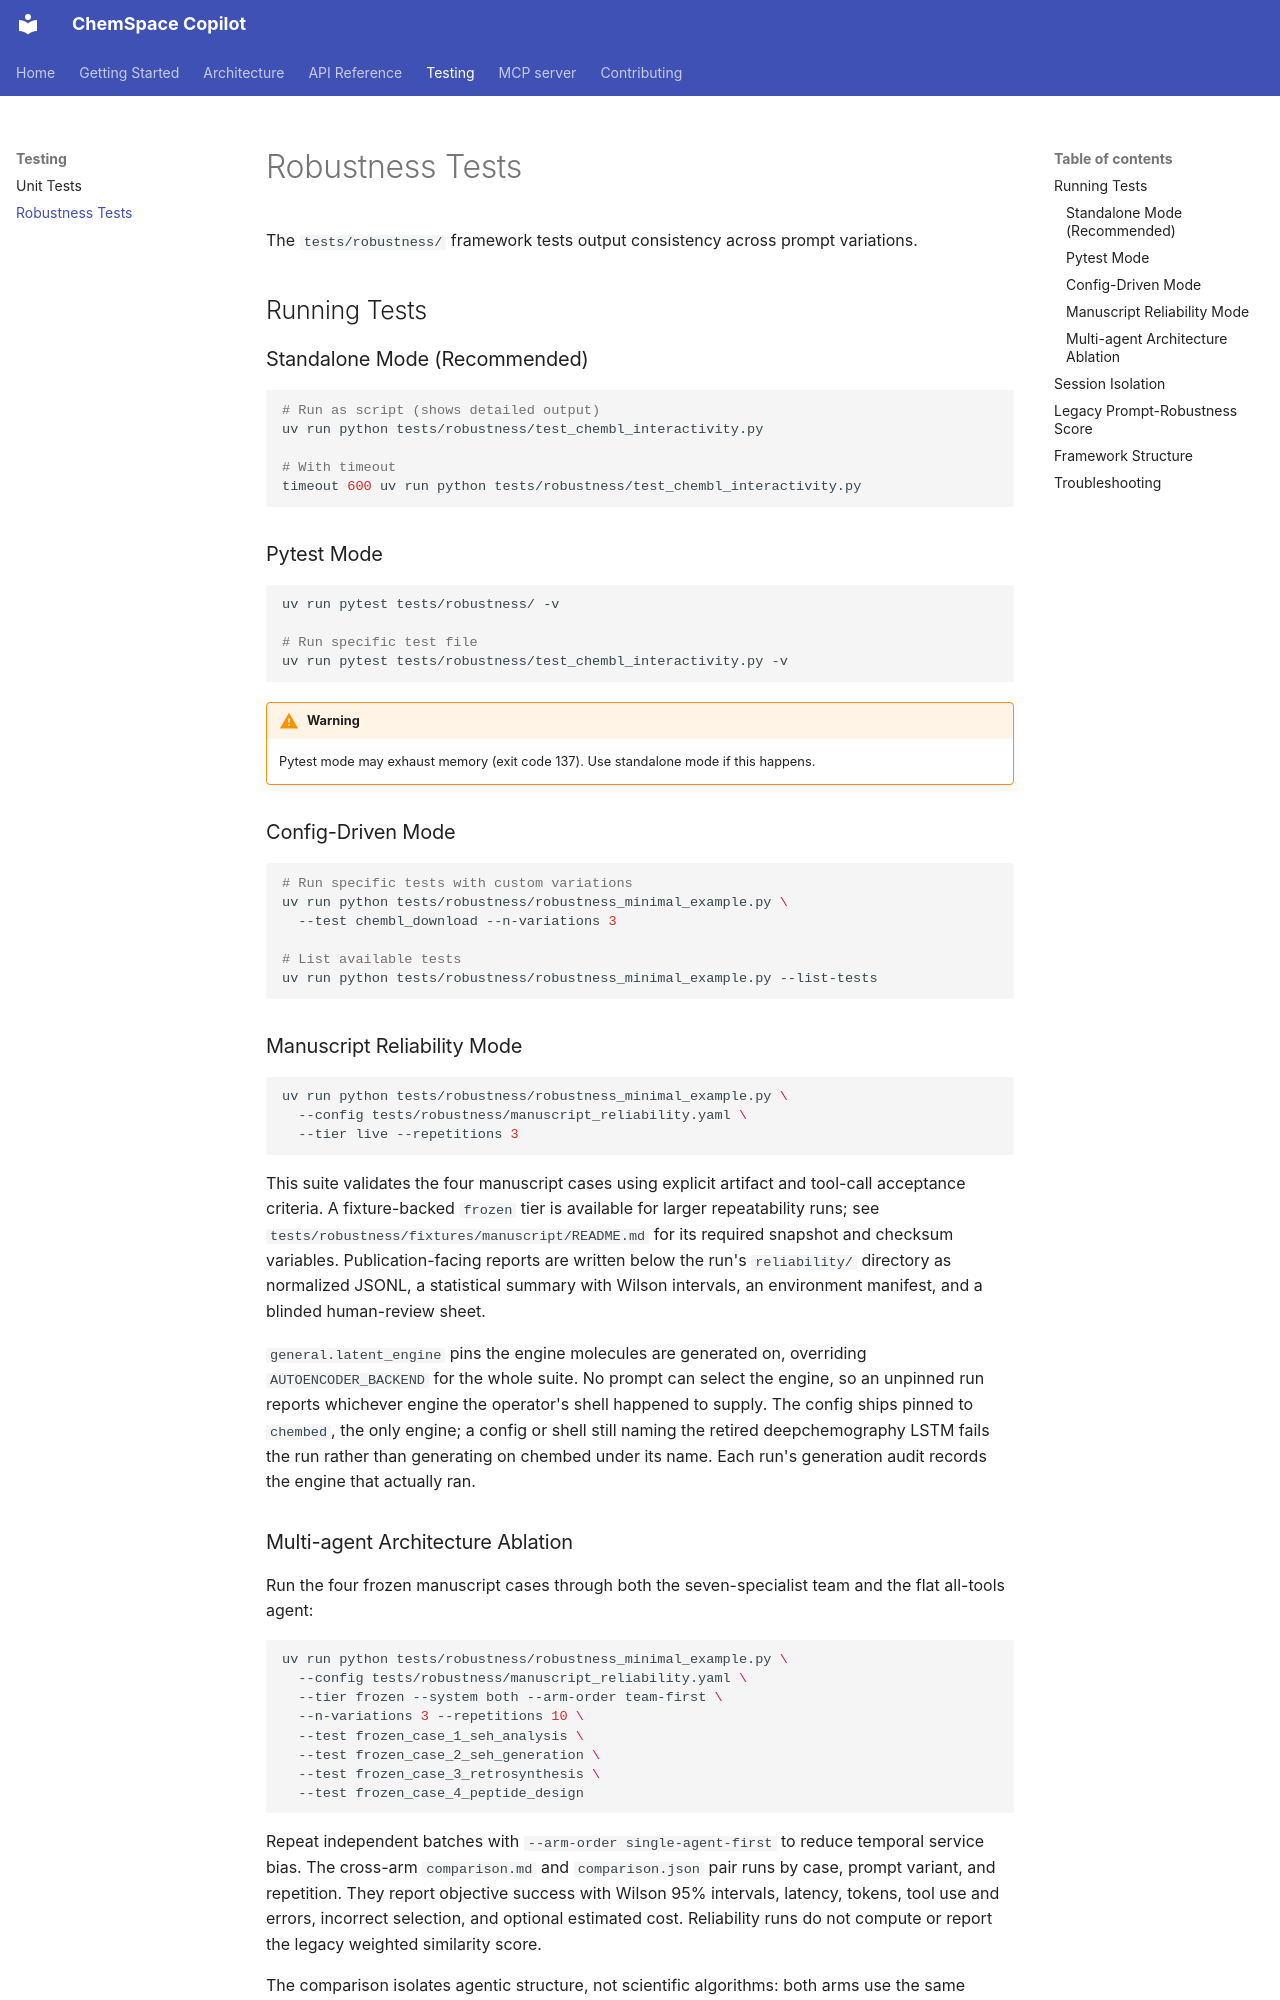

repository: Laboratoire-de-Chemoinformatique/chemspacecopilot · page: testing/robustness/index.html · generator: mkdocs

# Robustness Tests

The `tests/robustness/` framework tests output consistency across prompt variations.

## Running Tests

### Standalone Mode (Recommended)

```bash
# Run as script (shows detailed output)
uv run python tests/robustness/test_chembl_interactivity.py

# With timeout
timeout 600 uv run python tests/robustness/test_chembl_interactivity.py
```

### Pytest Mode

```bash
uv run pytest tests/robustness/ -v

# Run specific test file
uv run pytest tests/robustness/test_chembl_interactivity.py -v
```

!!! warning
    Pytest mode may exhaust memory (exit code 137). Use standalone mode if this happens.

### Config-Driven Mode

```bash
# Run specific tests with custom variations
uv run python tests/robustness/robustness_minimal_example.py \
  --test chembl_download --n-variations 3

# List available tests
uv run python tests/robustness/robustness_minimal_example.py --list-tests
```

### Manuscript Reliability Mode

```bash
uv run python tests/robustness/robustness_minimal_example.py \
  --config tests/robustness/manuscript_reliability.yaml \
  --tier live --repetitions 3
```

This suite validates the four manuscript cases using explicit artifact and
tool-call acceptance criteria. A fixture-backed `frozen` tier is available for
larger repeatability runs; see
`tests/robustness/fixtures/manuscript/README.md` for its required snapshot and
checksum variables. Publication-facing reports are written below the run's
`reliability/` directory as normalized JSONL, a statistical summary with Wilson
intervals, an environment manifest, and a blinded human-review sheet.

`general.latent_engine` pins the engine molecules are generated on, overriding
`AUTOENCODER_BACKEND` for the whole suite. No prompt can select the engine, so
an unpinned run reports whichever engine the operator's shell happened to
supply. The config ships pinned to `chembed`, the only engine; a config or shell
still naming the retired deepchemography LSTM fails the run rather than
generating on chembed under its name. Each run's generation audit records the
engine that actually ran.
